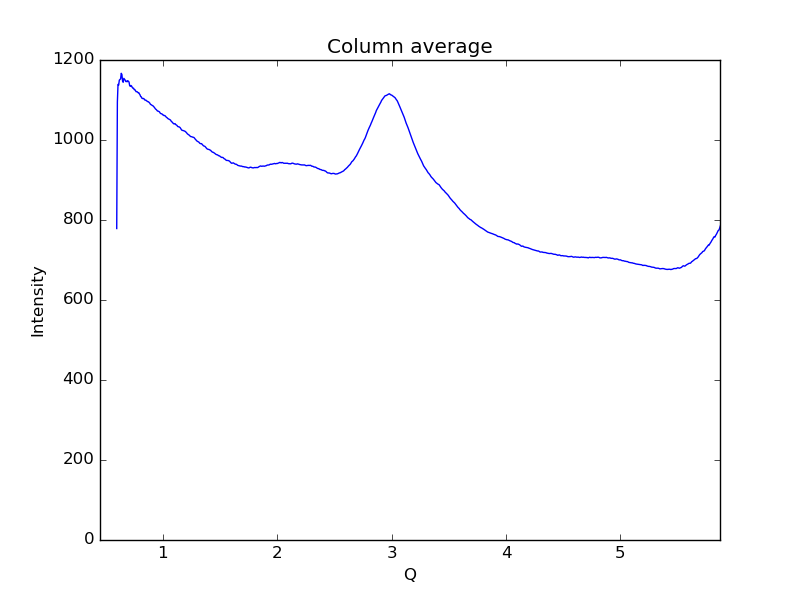

The file beside this chart, header and first rows:
0.59621693822088684, 778.681
0.6019, 1095
0.6075, 1139
0.6132, 1137
0.6189, 1150
0.6245, 1151
0.6302, 1153
0.6358, 1167
0.6415, 1164
0.6472, 1147
0.6528, 1144
0.6585, 1154
0.6641, 1152
0.6698, 1150
0.6755, 1146
0.6811, 1147
0.6868, 1146
0.6924, 1148
0.6981, 1147
0.7038, 1145
0.7094, 1136
0.7151, 1134
0.7207, 1136
0.7264, 1135
0.7321, 1131
0.7377, 1129
0.7434, 1130
0.749, 1126
0.7547, 1126
0.7603, 1123
0.766, 1121
0.7717, 1121
0.7773, 1120
0.783, 1118
0.7886, 1118
0.7943, 1115
0.8, 1113
0.8056, 1109
0.8113, 1108
0.8169, 1104
0.8226, 1104
0.8283, 1104
0.8339, 1103
0.8396, 1100
0.8452, 1100
0.8509, 1100
0.8566, 1098
0.8622, 1097
0.8679, 1096
0.8735, 1096
0.8792, 1094
0.8849, 1092
0.8905, 1089
0.8962, 1089
0.9018, 1087
0.9075, 1086
0.9132, 1085
0.9188, 1084
0.9245, 1082
0.9301, 1079
0.9358, 1077
... 939 more rows
